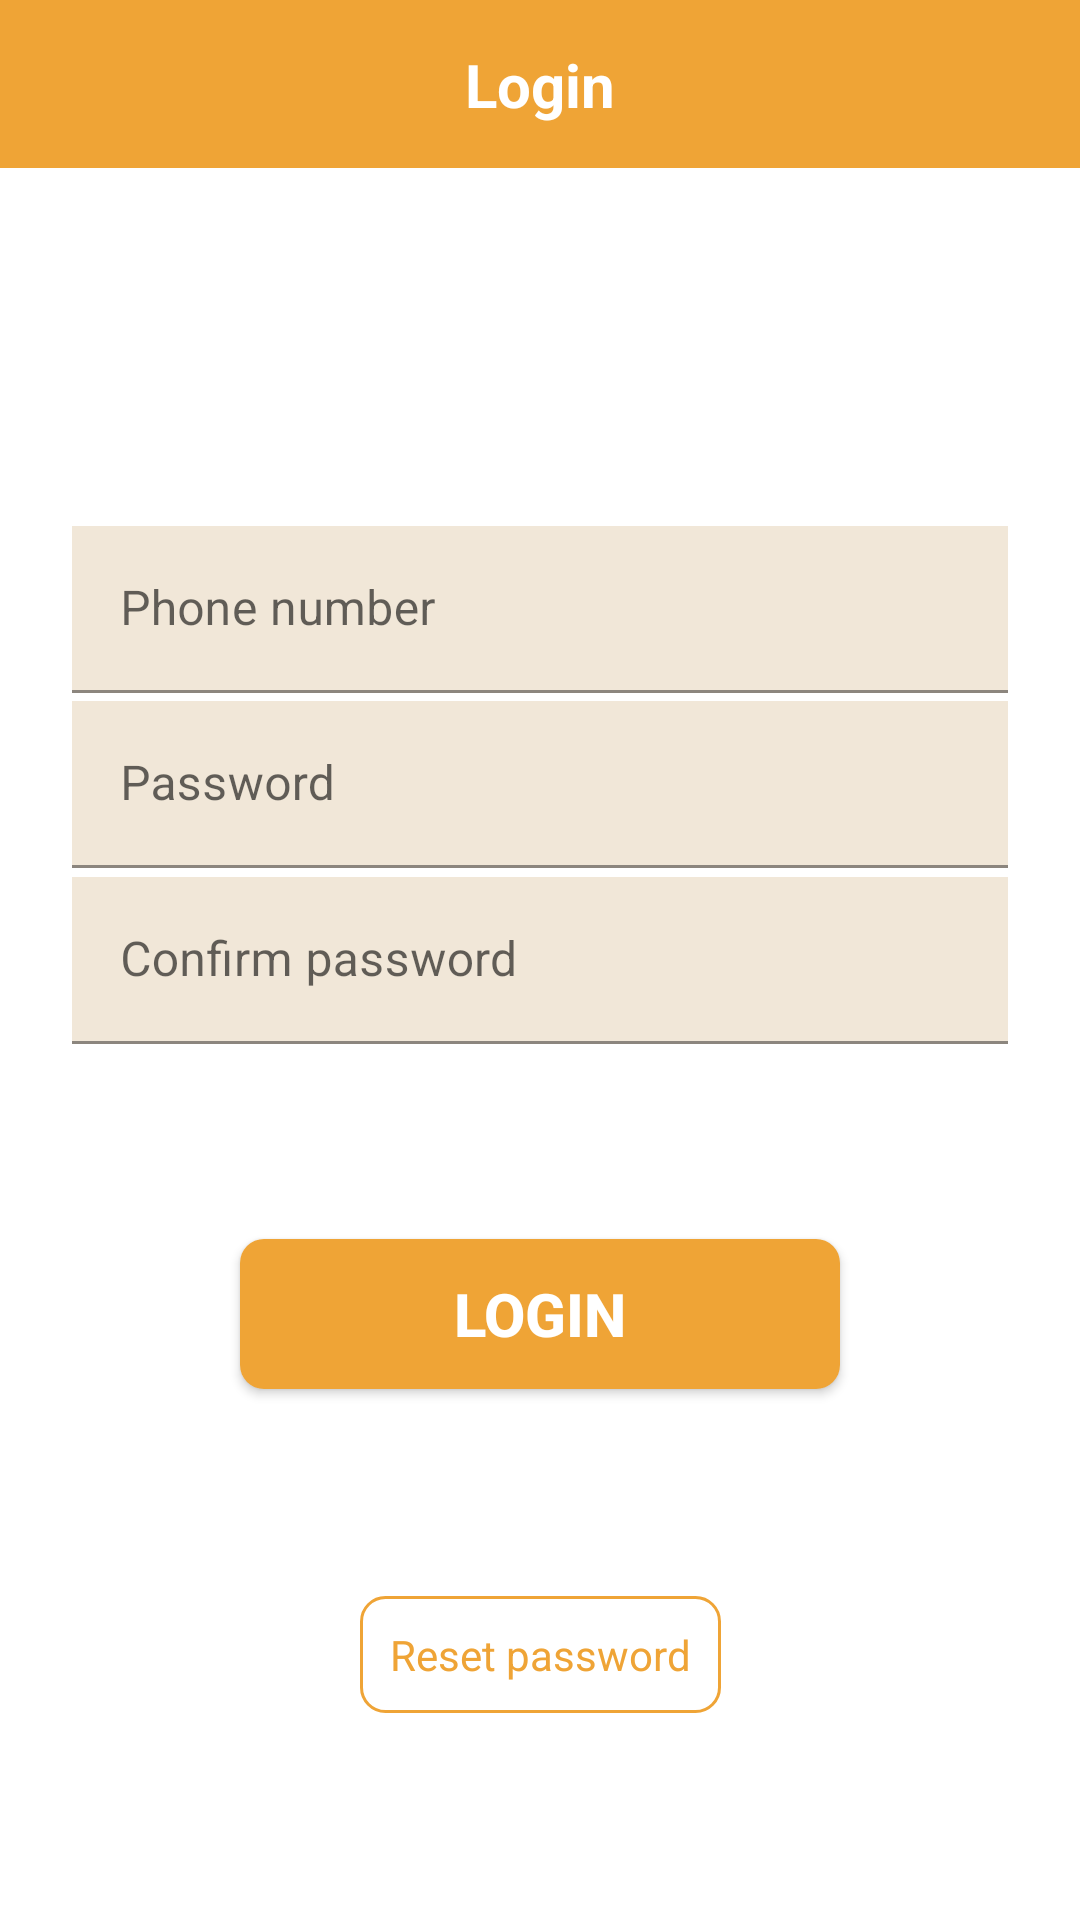

Here is an Android app screen rendered from its layout file. Give the layout XML and the strings, colors and styles it references.
<!-- AndroidManifest.xml: application theme Theme.BankUp -->
<!-- res/layout/screen_login.xml -->
<?xml version="1.0" encoding="utf-8"?>
<androidx.constraintlayout.widget.ConstraintLayout xmlns:android="http://schemas.android.com/apk/res/android"
    android:layout_width="match_parent"
    android:layout_height="match_parent"
    xmlns:app="http://schemas.android.com/apk/res-auto">
    <ImageView
        android:layout_width="match_parent"
        android:layout_height="?android:actionBarSize"
        app:layout_constraintTop_toTopOf="parent"
        android:background="@color/main_btn"
        android:id="@+id/action_bar"
        />
    <TextView
        android:layout_width="wrap_content"
        android:layout_height="wrap_content"
        android:text="Login"
        android:textStyle="bold"
        android:textColor="@color/white"
        android:textSize="20dp"
        app:layout_constraintTop_toTopOf="parent"
        app:layout_constraintLeft_toLeftOf="parent"
        app:layout_constraintRight_toRightOf="parent"
        app:layout_constraintBottom_toBottomOf="@id/action_bar"
        />
    <androidx.core.widget.ContentLoadingProgressBar
        android:id="@+id/progress"
        style="?android:attr/progressBarStyleLarge"
        android:layout_width="56dp"
        android:layout_height="56dp"
        android:layout_gravity="center"
        android:visibility="gone"
        app:layout_constraintVertical_bias="0.15"
        app:layout_constraintBottom_toBottomOf="parent"
        app:layout_constraintLeft_toLeftOf="parent"
        app:layout_constraintRight_toRightOf="parent"
        app:layout_constraintTop_toTopOf="parent" />

    <com.google.android.material.textfield.TextInputLayout
        android:layout_width="match_parent"
        android:layout_height="wrap_content"
        android:layout_marginStart="24dp"
        android:layout_marginEnd="24dp"
        android:hint="Phone number"
        app:layout_constraintVertical_bias="0.3"
        app:layout_constraintTop_toTopOf="parent"
        app:layout_constraintBottom_toBottomOf="parent"
        >
        <com.google.android.material.textfield.TextInputEditText
            android:layout_width="match_parent"
            android:layout_height="match_parent"
            android:inputType="phone"
            android:background="@color/main_color"
            android:id="@+id/phoneNumber"
            />
    </com.google.android.material.textfield.TextInputLayout>

    <com.google.android.material.textfield.TextInputLayout
        android:layout_width="match_parent"
        android:layout_height="wrap_content"
        android:layout_marginStart="24dp"
        android:layout_marginEnd="24dp"
        android:hint="Password"
        app:layout_constraintVertical_bias="0.4"
        app:layout_constraintTop_toTopOf="parent"
        app:layout_constraintBottom_toBottomOf="parent"
        >
        <com.google.android.material.textfield.TextInputEditText
            android:layout_width="match_parent"
            android:layout_height="match_parent"
            android:background="@color/main_color"
            android:id="@+id/password"
            />
    </com.google.android.material.textfield.TextInputLayout>

    <com.google.android.material.textfield.TextInputLayout
        android:layout_width="match_parent"
        android:layout_height="wrap_content"
        android:layout_marginStart="24dp"
        android:layout_marginEnd="24dp"
        android:hint="Confirm password"
        app:layout_constraintVertical_bias="0.5"
        app:layout_constraintTop_toTopOf="parent"
        app:layout_constraintBottom_toBottomOf="parent"
        >
        <com.google.android.material.textfield.TextInputEditText
            android:layout_width="match_parent"
            android:layout_height="match_parent"
            android:background="@color/main_color"
            android:id="@+id/confirmPassword"
            />
    </com.google.android.material.textfield.TextInputLayout>

    <androidx.appcompat.widget.AppCompatButton
        android:layout_width="200dp"
        android:layout_height="50dp"
        android:text="Login"
        android:id="@+id/login"
        android:gravity="center"
        android:textSize="20sp"
        android:textColor="@color/white"
        android:textStyle="bold"
        android:background="@drawable/main_btn_bg"
        app:layout_constraintBottom_toBottomOf="parent"
        app:layout_constraintLeft_toLeftOf="parent"
        app:layout_constraintRight_toRightOf="parent"
        app:layout_constraintTop_toTopOf="parent"
        app:layout_constraintVertical_bias="0.7"
        />

    <TextView
        android:layout_width="wrap_content"
        android:layout_height="wrap_content"
        android:text="Reset password"
        android:textSize="14sp"
        android:padding="10dp"
        android:id="@+id/reset"
        android:background="@drawable/main_btn_bg2"
        android:textColor="@color/main_btn"
        app:layout_constraintBottom_toBottomOf="parent"
        app:layout_constraintTop_toBottomOf="@id/login"
        app:layout_constraintLeft_toLeftOf="parent"
        app:layout_constraintRight_toRightOf="parent"
        />

</androidx.constraintlayout.widget.ConstraintLayout>
<!-- resources referenced by this layout -->
<resources>
  <color name="main_btn">#EFA436</color>
  <color name="main_color">#F1E7D8</color>
  <color name="white">#FFFFFFFF</color>
  <!-- drawable main_btn_bg (drawable) -->
  <?xml version="1.0" encoding="utf-8"?>
  <shape xmlns:android="http://schemas.android.com/apk/res/android">
  <corners android:radius="8dp"/>
      <solid android:color="@color/main_btn"/>
  </shape>
  <!-- drawable main_btn_bg2 (drawable) -->
  <?xml version="1.0" encoding="utf-8"?>
  <shape xmlns:android="http://schemas.android.com/apk/res/android">
  <corners android:radius="8dp"/>
  <stroke android:color="@color/main_btn"
      android:width="1dp"/>
  </shape>
  <style name="Theme.BankUp" parent="Theme.MaterialComponents.DayNight.NoActionBar">
          
          <item name="colorPrimary">@color/purple_500</item>
          <item name="colorPrimaryVariant">@color/purple_700</item>
          <item name="colorOnPrimary">@color/white</item>
          
          <item name="colorSecondary">@color/teal_200</item>
          <item name="colorSecondaryVariant">@color/teal_700</item>
          <item name="colorOnSecondary">@color/black</item>
          
          <item name="android:statusBarColor" tools:targetApi="l">?attr/colorPrimaryVariant</item>
          
      </style>
  <color name="purple_500">#FF6200EE</color>
  <color name="purple_700">#FF3700B3</color>
  <color name="teal_200">#FF03DAC5</color>
  <color name="teal_700">#FF018786</color>
  <color name="black">#FF000000</color>
</resources>
